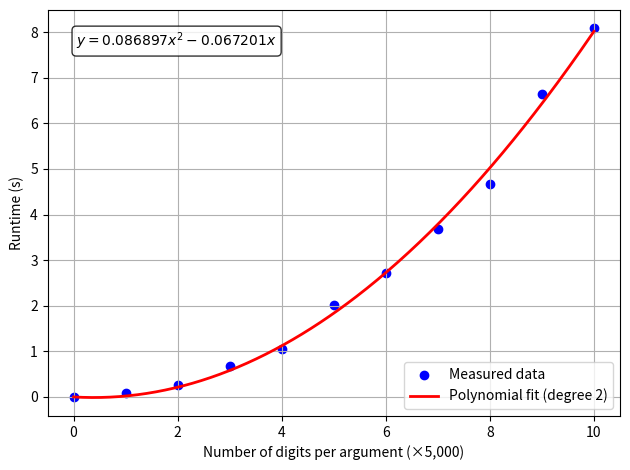

Write Python code to recreate this figure.
import math
import numpy as np
import sympy as sp
import matplotlib.pyplot as plt
import random

def fit_poly_least_squares(xs, ys, deg, through_origin=True):
    """
    Least-squares polynomial fit using SymPy.

    Parameters
    ----------
    xs, ys : lists of numbers
        Data points (x_i, y_i) to be fitted.
    deg : int
        Maximum polynomial degree.
    through_origin : bool
        If True, enforce p(0)=0 by omitting the constant term.

    Returns
    -------
    poly_expr : SymPy expression
        The fitted polynomial as a SymPy expression.
    """
    x = sp.Symbol("x", real=True)

    powers = list(range(1, deg + 1)) if through_origin else list(range(0, deg + 1))

    # Build the design matrix A and the target vector b for least squares:
    # a_{i,j} = (x_i)^(powers[j]),  b_i = y_i
    a = sp.Matrix([[sp.Integer(x) ** p for p in powers] for x in xs])
    b = sp.Matrix([sp.Float(y) for y in ys])

    # Solve the least-squares problem A*c ≈ b
    c = a.solve_least_squares(b)

    # Assemble the polynomial from the coefficients c
    poly = sum(c[j] * x**powers[j] for j in range(len(powers)))
    return sp.expand(poly)

def sse(xs, ys, poly_expr):
    """
       Compute the sum of squared errors (SSE) for a polynomial model.
    """
    x = sp.Symbol("x", real=True)
    f = sp.lambdify(x, poly_expr, "math")
    return sum((float(yy) - float(f(xx)))**2 for xx, yy in zip(xs, ys))

def bic(xs, ys, poly_expr, num_params):
    """
    Bayesian Information Criterion (BIC) for model selection.

    Lower BIC is better. BIC trades off goodness-of-fit (via SSE) against
    model complexity (number of parameters).
    """
    n = len(xs)
    SSE = max(sse(xs, ys, poly_expr), 1e-300)
    return n * math.log(SSE / n) + num_params * math.log(n)

def select_degree_by_bic(xs, ys, max_deg=10, through_origin=True):
    """
    Fit polynomials of degree 1..max_deg and return the one with minimal BIC.
    """
    best = None
    for deg in range(1, max_deg + 1):
        poly = fit_poly_least_squares(xs, ys, deg, through_origin=through_origin)

        # Number of free parameters:
        # - with p(0)=0 constraint: deg coefficients (x^1..x^deg)
        # - otherwise: deg+1 coefficients (1...x^deg)
        num_params = deg if through_origin else (deg + 1)
        score = bic(xs, ys, poly, num_params)
        if best is None or score < best["bic"]:
            best = {"deg": deg, "poly": poly, "bic": score}
    return best

if __name__ == '__main__':

    # Measured runtimes (in seconds) for different algorithms / settings.
    ys_sqrt = [1.88, 8.69, 22.37, 43.12, 79.33, 115.76, 169.47, 225.10, 296.10, 375.22]
    dist_sqrt = "20,000"

    ys_fastsqrt = [0.08, 0.26, 0.67, 1.05, 2.02, 2.72, 3.69, 4.66, 6.65, 8.08]
    dist_fastsqrt = "5,000"

    ys_stein =     [0.34, 1.08, 2.33, 3.89, 5.64, 8.09, 10.71, 14.07, 17.56, 21.46]
    dist_stein = "10,000"

    ys_euclid =    [1.61, 6.55, 15.31, 29.09, 49.25, 72.34, 105.28, 141.89, 190.42, 242.94]
    dist_euclid = "500"

    ys_extStein =  [0.07, 0.29, 0.68, 1.43, 2.52, 3.85, 5.85, 8.11, 11.39, 14.35]
    dist_extStein = "100"

    ys_extEuclid = [3.65, 15.51, 37.83, 71.56, 100.44,168.59, 239.67, 330.71, 440.97, 578.88]
    dist_extEuclid = "600"

    # Choose which dataset to fit
    ys = ys_fastsqrt
    dist = dist_fastsqrt

    # x-axis: experiment index 1..10 (each corresponds to an increasing digit count)
    xs = list(range(1, 11, 1))

    # Select polynomial degree by BIC (degree <= 9) under the constraint p(0)=0
    best = select_degree_by_bic(xs, ys, max_deg=6, through_origin=True)
    deg = best["deg"]
    poly = best["poly"]

    print("Fit degree:", deg)
    print("Fit polynom:", poly)

    # ---- Plotting ----
    # Convert SymPy expression to a NumPy-callable function for plotting
    x_sym = sp.Symbol("x", real=True)
    f_np = sp.lambdify(x_sym, poly, modules=["numpy"])

    x_grid = np.linspace(0, max(xs), 400)
    y_grid = f_np(x_grid)

    plt.figure()

    # Include the point (0,0) explicitly since the model is constrained to pass through it
    plt.scatter([0] + xs, [0.0] + ys, color="blue", marker="o", label="Measured data")

    # If the selected degree smaler 8, we choose not to plot the curve
    # to avoid visually endorsing a potentially overfitted model.
    if deg < 8:
        plt.plot(x_grid, y_grid, color="red", linewidth=2, label=f"Polynomial fit (degree {deg})")

    plt.xlabel("Number of digits per argument (×" + dist + ")")
    plt.ylabel("Runtime (s)")
    plt.title("")

    plt.legend()
    plt.grid(True)

    ax = plt.gca()

    # Display the fitted polynomial in the plot (rounded numerical coefficients)
    if deg < 8:
        eq = sp.latex(sp.N(poly, 5))
        ax.text(
            0.05, 0.95,
            rf"$y = {eq}$",
            transform=ax.transAxes,
            va="top",
            bbox=dict(boxstyle="round", facecolor="white", alpha=0.8)
        )


    plt.tight_layout()
    plt.savefig("fit_plot.pdf", format="pdf", bbox_inches="tight")
    print("Saved as fit_plot.pdf")
